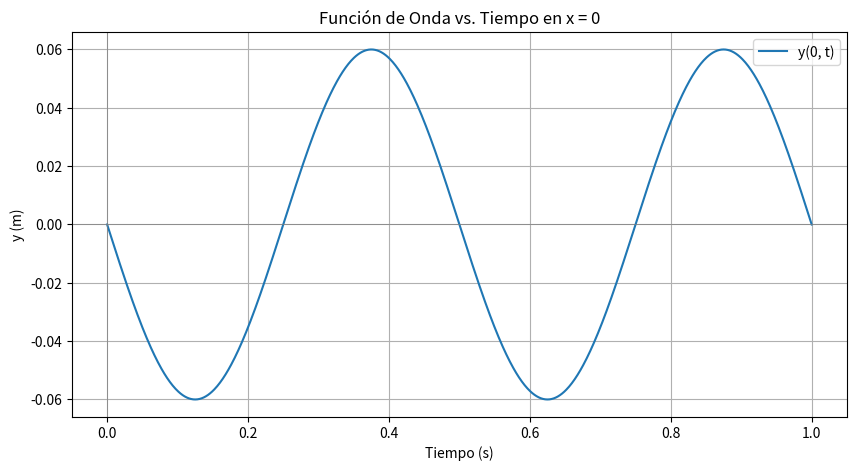
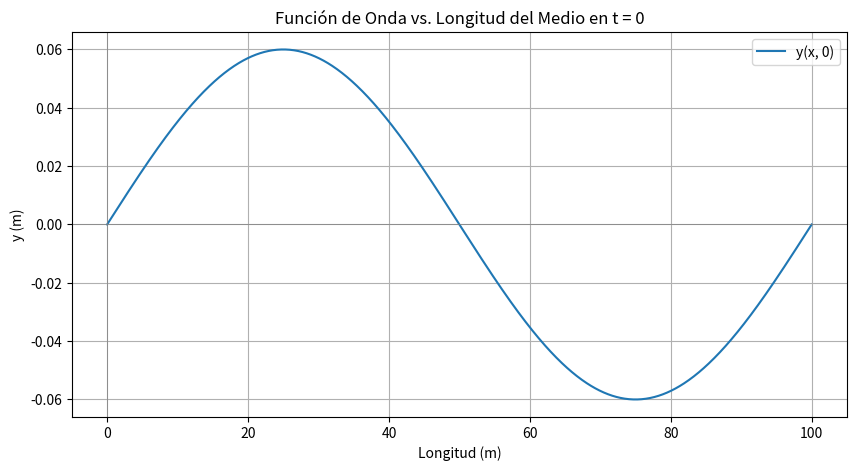

Source code (Python) for these figures, in order:
import numpy as np
import matplotlib.pyplot as plt

# Parámetros de la onda
A = 0.06
k = 0.02 * np.pi
omega = 4 * np.pi

# 1. Gráfico de y vs. t en x = 0
t = np.linspace(0, 1, 1000)
y_t = -A * np.sin(omega * t)

plt.figure(figsize=(10, 5))
plt.plot(t, y_t, label='y(0, t)')
plt.title('Función de Onda vs. Tiempo en x = 0')
plt.xlabel('Tiempo (s)')
plt.ylabel('y (m)')
plt.axhline(0, color='gray', linewidth=0.5)
plt.axvline(0, color='gray', linewidth=0.5)
plt.legend()
plt.grid(True)
plt.show()

# 2. Gráfico de y vs. x en t = 0
x = np.linspace(0, 100, 1000)
y_x = A * np.sin(k * x)

plt.figure(figsize=(10, 5))
plt.plot(x, y_x, label='y(x, 0)')
plt.title('Función de Onda vs. Longitud del Medio en t = 0')
plt.xlabel('Longitud (m)')
plt.ylabel('y (m)')
plt.axhline(0, color='gray', linewidth=0.5)
plt.axvline(0, color='gray', linewidth=0.5)
plt.legend()
plt.grid(True)
plt.show()
